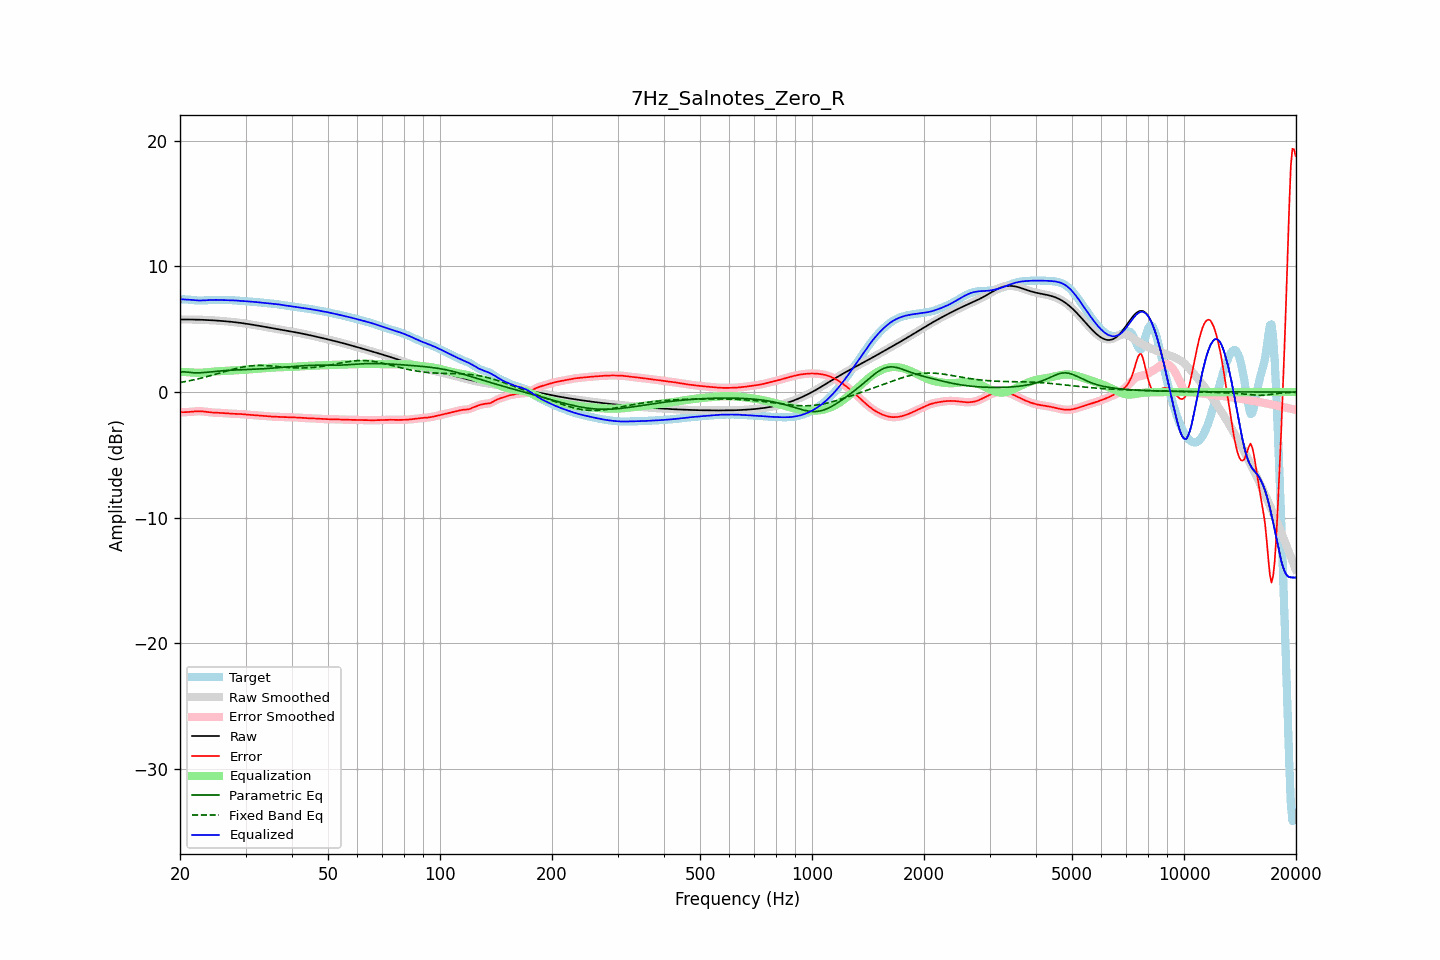

The data file committed next to this chart (first rows):
frequency, raw, error, smoothed, error_smoothed, equalization, parametric_eq, fixed_band_eq, equalized_raw, equalized_smoothed, target
20.00, 5.77, -1.60, 5.77, -1.60, 1.62, 1.59, 0.76, 7.39, 7.39, 7.38
20.20, 5.77, -1.60, 5.77, -1.60, 1.61, 1.60, 0.78, 7.38, 7.38, 7.38
20.40, 5.77, -1.60, 5.77, -1.60, 1.60, 1.62, 0.81, 7.37, 7.37, 7.38
20.61, 5.77, -1.60, 5.77, -1.60, 1.59, 1.61, 0.83, 7.37, 7.37, 7.38
20.81, 5.77, -1.60, 5.77, -1.60, 1.58, 1.60, 0.85, 7.36, 7.36, 7.37
21.02, 5.77, -1.59, 5.77, -1.59, 1.58, 1.58, 0.88, 7.35, 7.35, 7.36
21.23, 5.77, -1.58, 5.77, -1.58, 1.57, 1.57, 0.90, 7.34, 7.34, 7.35
21.44, 5.77, -1.56, 5.77, -1.57, 1.56, 1.55, 0.93, 7.33, 7.33, 7.34
21.66, 5.77, -1.55, 5.77, -1.55, 1.55, 1.54, 0.96, 7.32, 7.32, 7.32
21.87, 5.77, -1.54, 5.77, -1.54, 1.54, 1.53, 0.99, 7.31, 7.31, 7.31
22.09, 5.76, -1.53, 5.76, -1.53, 1.53, 1.53, 1.01, 7.30, 7.30, 7.29
22.31, 5.76, -1.53, 5.76, -1.53, 1.53, 1.53, 1.04, 7.29, 7.29, 7.29
22.54, 5.76, -1.52, 5.76, -1.52, 1.53, 1.53, 1.07, 7.29, 7.29, 7.28
22.76, 5.75, -1.53, 5.75, -1.53, 1.53, 1.54, 1.11, 7.29, 7.29, 7.28
22.99, 5.75, -1.54, 5.75, -1.54, 1.54, 1.54, 1.14, 7.29, 7.29, 7.28
23.22, 5.74, -1.55, 5.74, -1.55, 1.55, 1.56, 1.17, 7.29, 7.29, 7.29
23.45, 5.74, -1.57, 5.74, -1.57, 1.57, 1.57, 1.20, 7.30, 7.30, 7.30
23.69, 5.73, -1.58, 5.73, -1.58, 1.58, 1.58, 1.24, 7.31, 7.31, 7.31
23.92, 5.72, -1.60, 5.72, -1.60, 1.60, 1.59, 1.27, 7.32, 7.32, 7.32
24.16, 5.72, -1.61, 5.72, -1.61, 1.61, 1.60, 1.31, 7.33, 7.33, 7.33
24.40, 5.71, -1.63, 5.71, -1.63, 1.62, 1.62, 1.34, 7.33, 7.33, 7.34
24.65, 5.70, -1.63, 5.70, -1.63, 1.63, 1.63, 1.38, 7.33, 7.33, 7.34
24.89, 5.69, -1.64, 5.69, -1.64, 1.64, 1.65, 1.41, 7.33, 7.33, 7.34
25.14, 5.69, -1.65, 5.69, -1.65, 1.65, 1.66, 1.45, 7.33, 7.33, 7.33
25.39, 5.68, -1.65, 5.68, -1.65, 1.65, 1.67, 1.49, 7.33, 7.33, 7.33
25.65, 5.67, -1.66, 5.67, -1.66, 1.66, 1.68, 1.53, 7.33, 7.33, 7.32
25.91, 5.66, -1.66, 5.66, -1.66, 1.67, 1.69, 1.56, 7.32, 7.32, 7.32
26.16, 5.65, -1.67, 5.65, -1.67, 1.67, 1.70, 1.60, 7.32, 7.32, 7.32
26.43, 5.64, -1.68, 5.64, -1.68, 1.68, 1.71, 1.64, 7.32, 7.32, 7.32
26.69, 5.62, -1.69, 5.62, -1.69, 1.69, 1.72, 1.68, 7.32, 7.32, 7.32
26.96, 5.61, -1.70, 5.61, -1.70, 1.70, 1.73, 1.71, 7.31, 7.31, 7.32
27.23, 5.60, -1.71, 5.60, -1.71, 1.71, 1.73, 1.75, 7.31, 7.31, 7.31
27.50, 5.59, -1.72, 5.59, -1.72, 1.72, 1.74, 1.78, 7.31, 7.31, 7.31
27.77, 5.57, -1.73, 5.57, -1.73, 1.72, 1.75, 1.82, 7.30, 7.30, 7.30
28.05, 5.56, -1.73, 5.56, -1.73, 1.73, 1.75, 1.85, 7.29, 7.29, 7.29
28.33, 5.55, -1.73, 5.55, -1.73, 1.74, 1.76, 1.88, 7.28, 7.28, 7.28
28.62, 5.53, -1.74, 5.53, -1.74, 1.74, 1.76, 1.91, 7.27, 7.27, 7.27
28.90, 5.51, -1.74, 5.51, -1.74, 1.75, 1.77, 1.94, 7.26, 7.26, 7.26
29.19, 5.50, -1.75, 5.50, -1.75, 1.75, 1.77, 1.97, 7.25, 7.25, 7.25
29.48, 5.48, -1.76, 5.48, -1.76, 1.76, 1.78, 1.99, 7.24, 7.24, 7.24
29.78, 5.46, -1.77, 5.46, -1.77, 1.77, 1.78, 2.01, 7.23, 7.23, 7.23
30.08, 5.44, -1.78, 5.44, -1.78, 1.78, 1.79, 2.03, 7.22, 7.22, 7.22
30.38, 5.42, -1.79, 5.42, -1.79, 1.79, 1.79, 2.05, 7.22, 7.22, 7.22
30.68, 5.40, -1.81, 5.40, -1.81, 1.80, 1.80, 2.07, 7.21, 7.21, 7.21
30.99, 5.38, -1.82, 5.38, -1.82, 1.82, 1.80, 2.08, 7.20, 7.20, 7.20
31.30, 5.36, -1.83, 5.36, -1.83, 1.83, 1.81, 2.09, 7.19, 7.19, 7.19
31.61, 5.34, -1.84, 5.34, -1.84, 1.84, 1.81, 2.10, 7.18, 7.18, 7.18
31.93, 5.32, -1.85, 5.32, -1.85, 1.85, 1.82, 2.11, 7.16, 7.16, 7.17
32.24, 5.30, -1.86, 5.30, -1.86, 1.86, 1.83, 2.12, 7.15, 7.15, 7.15
32.57, 5.27, -1.86, 5.27, -1.86, 1.86, 1.83, 2.12, 7.14, 7.14, 7.14
32.89, 5.25, -1.87, 5.25, -1.87, 1.87, 1.84, 2.12, 7.13, 7.13, 7.12
33.22, 5.23, -1.88, 5.23, -1.88, 1.88, 1.85, 2.12, 7.11, 7.11, 7.11
33.55, 5.21, -1.89, 5.21, -1.89, 1.90, 1.86, 2.11, 7.10, 7.10, 7.10
33.89, 5.18, -1.91, 5.18, -1.91, 1.91, 1.86, 2.11, 7.09, 7.09, 7.09
34.23, 5.16, -1.92, 5.16, -1.92, 1.92, 1.87, 2.10, 7.08, 7.08, 7.08
34.57, 5.14, -1.93, 5.14, -1.93, 1.93, 1.88, 2.09, 7.07, 7.07, 7.07
34.92, 5.12, -1.94, 5.12, -1.94, 1.94, 1.89, 2.08, 7.06, 7.06, 7.06
35.27, 5.09, -1.95, 5.09, -1.95, 1.95, 1.90, 2.07, 7.04, 7.04, 7.04
35.62, 5.07, -1.96, 5.07, -1.96, 1.96, 1.91, 2.06, 7.03, 7.03, 7.03
35.97, 5.05, -1.96, 5.05, -1.96, 1.96, 1.92, 2.05, 7.01, 7.01, 7.01
... 635 more rows
